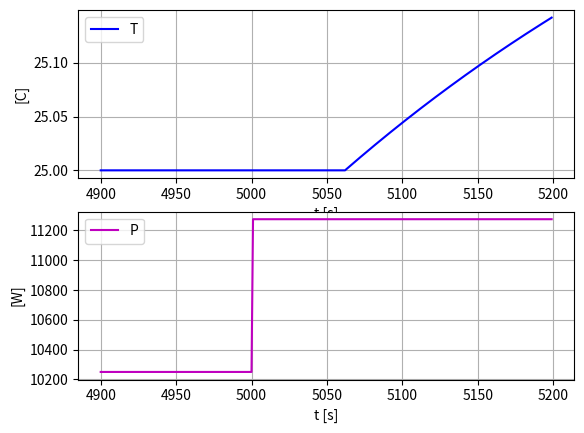

Here is the Python script that generated this plot:
"""

Course FM1220 Automatic Control at USN

Compulsory assignment 1:
Programming a simulator of an heated tank in Python

Solution to Problem 4:
"Voluntary: Time delay: Set the time step to 1 sec.
Include a time delay of 60 sec in P.
Verify with a simulation that the time delay has been
implemented correctly."

Finn Aakre Haugen
finn.haugen@usn.no

2021 09 01

"""


#%% Imports:

import numpy as np
import matplotlib.pyplot as plt

#%% Model params:

c = 4200 # [J/(kg*K)]
rho = 1000 # [kg/m3]
V = 0.2 # [m3]
U = 1000 # [W/K]
F = 0.25e-3  # [m3/s]
T_in = 20  # [deg C]
T_env = 20  # [deg C]

T_min = 0
T_max = 100

#%% Sim time settings:

dt = 1  # [s]
t_start = 0  # [s]
t_stop = 10000  # [s]
N_sim = int((t_stop - t_start)/dt) + 1

#%% Defining a step change in power P. A step is a
# convenient test signal to demonstrate the time delay
# of the system: 

T_static = 25  # [deg C]  Static temp

# From model after t' is set to zero (static value): 
P0 = - (c*rho*F*(T_in-T_static) + U*(T_env-T_static))  # [W]

dP = 0.1*P0  # [W] Step amplitude of 10 percent
P1 = P0 + dP  # [W]  Power after step change
print('P0 [W] =', P0)
print('P1 [W] =', P1)

#%% Array for transport delay of power:

t_delay = 60  # [s]
P_delayed_init = P0  # [W]
N_delay = int(round(t_delay/dt)) + 1
P_delay_array = np.zeros(N_delay) + P_delayed_init

#%% Preallocation of arrays for storing:

t_array = np.zeros(N_sim)
T_array = np.zeros(N_sim)
T_in_array = np.zeros(N_sim)
T_env_array = np.zeros(N_sim)
P_array = np.zeros(N_sim)

#%% Sim loop:

T_k = T_init = 25  # [deg C]
t0 = 5000  # [s] Time of step in P

for k in range(0, N_sim):

    t_k = k*dt
    
    if (0 <= t_k <= t0):
        P_k = P0
        T_in_k = T_in
        T_env_k = T_env
    else:
        P_k = P1
        T_in_k = T_in
        T_env_k = T_env
    
    # Moving delay array elements one step:
    P_delayed_k = P_delay_array[-1]
    P_delay_array[1:] = P_delay_array[0:-1]
    P_delay_array[0] = P_k
    
    dT_dt_k = ((1/(c*rho*V))
               *(P_delayed_k
                 + (c*rho*F)*(T_in-T_k) 
                 + U*(T_env-T_k)))
    T_kp1 = T_k + dt*dT_dt_k
    
    t_array[k] = t_k
    T_array[k] = T_k
    T_in_array[k] = T_in_k
    T_env_array[k] = T_env_k
    P_array[k] = P_k

    # Time index shift:
    T_k = T_kp1

# %% Plotting:

plt.close('all')
plt.figure(1)

# Defining time intervals for plotting:
# Start time for plotting:
t_plot_start = 4900 #  [s]
# Stop time for plotting:
t_plot_end = 5200  # [s]
#  Array index for start of plotting:
i_start = int(t_plot_start/dt)  # [s]
# Array index for start of plotting
i_end = int(t_plot_end/dt)  # [s]
# Index interval for plotting
i_interval = np.arange(i_start, i_end, dt)

plt.subplot(2, 1, 1)
plt.plot(t_array[i_interval], T_array[i_interval], 'b',
         label='T')
plt.legend()
plt.grid()
plt.xlabel('t [s]')
plt.ylabel('[C]')

plt.subplot(2, 1, 2)
plt.plot(t_array[i_interval], P_array[i_interval], 'm', label='P')
plt.legend()
plt.grid()
plt.xlabel('t [s]')
plt.ylabel('[W]')

# plt.savefig('plot_sim_heated_water_tank.pdf')
plt.show()

# %% Comments on the results:

print('Comments:')
print('The simulation plots confirms that the',
      'time delay is 60 s.')
